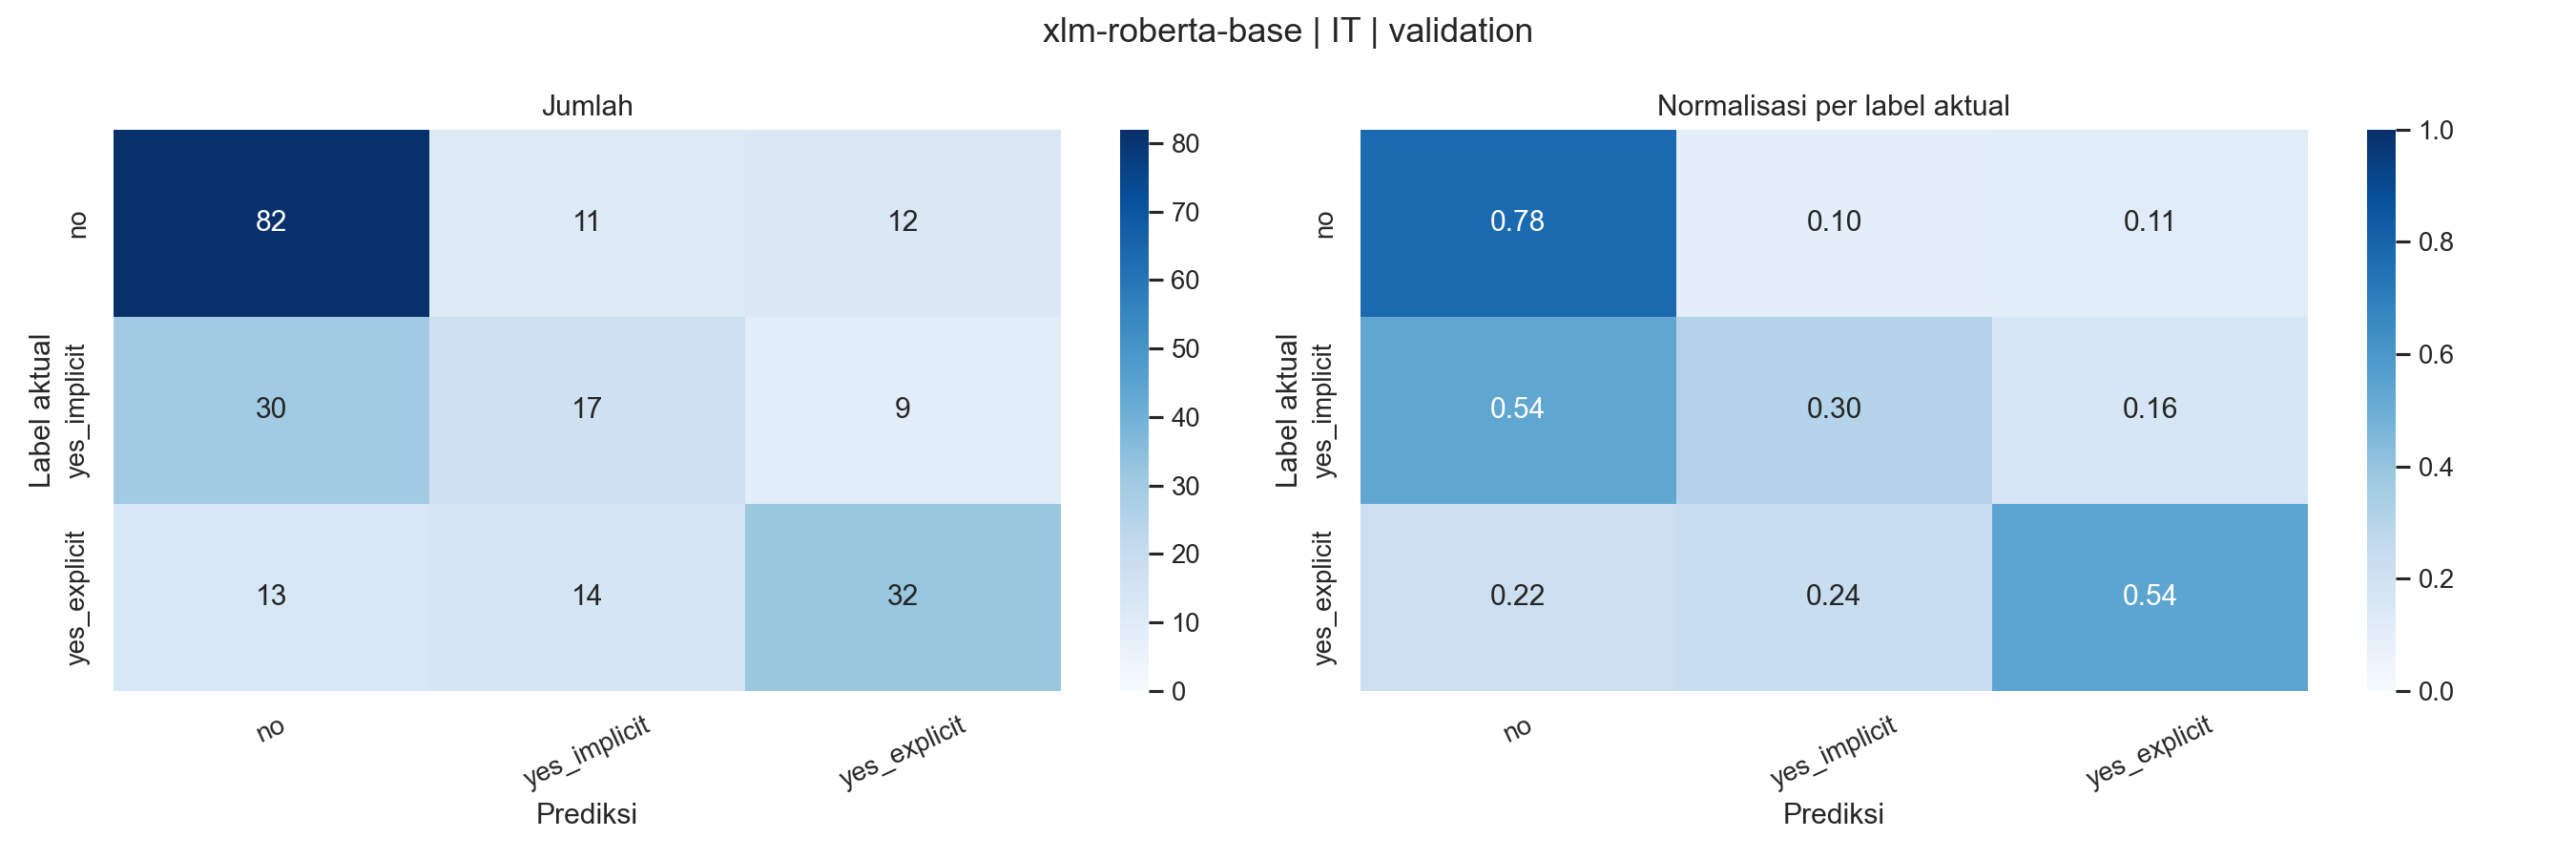

The table this chart was drawn from, first rows:
actual_label, no, yes_implicit, yes_explicit
no, 82, 11, 12
yes_implicit, 30, 17, 9
yes_explicit, 13, 14, 32
